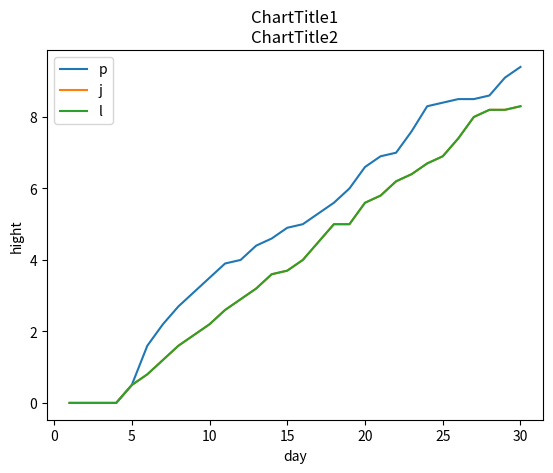

The matplotlib source for this figure:
import matplotlib.pyplot as plt

x1 = [1,2,3,4,5,6,7,8,9,10,11,12,13,14,15,16,17,18,19,20,21,22,23,24,25,26,27,28,29,30]
y1 = [0.0,0.0,0.0,0.0,0.5,1.6,2.2,2.7,3.1,3.5,3.9,4.0,4.4,4.6,4.9,5.0,5.3,5.6,6.0,6.6,6.9,7.0,7.6,8.3,8.4,8.5,8.5,8.6,9.1,9.4]

x2 = [1,2,3,4,5,6,7,8,9,10,11,12,13,14,15,16,17,18,19,20,21,22,23,24,25,26,27,28,29,30]
y2 = [0.0,0.0,0.0,0.0,0.5,0.8,1.2,1.6,1.9,2.2,2.6,2.9,3.2,3.6,3.7,4.0,4.5,5.0,5.0,5.6,5.8,6.2,6.4,6.7,6.9,7.4,8.0,8.2,8.2,8.3]

x3 = [1,2,3,4,5,6,7,8,9,10,11,12,13,14,15,16,17,18,19,20,21,22,23,24,25,26,27,28,29,30]
y3 = [0.0,0.0,0.0,0.0,0.5,0.8,1.2,1.6,1.9,2.2,2.6,2.9,3.2,3.6,3.7,4.0,4.5,5.0,5.0,5.6,5.8,6.2,6.4,6.7,6.9,7.4,8.0,8.2,8.2,8.3]

plt.plot(x1,y1,label='p')  #ระบุ label สำหรับ legend ได้
plt.plot(x2,y2,label='j') # plot กราฟ series ที่สอง
plt.plot(x3,y3,label='l') # plot กราฟ series ที่สอง
plt.xlabel('day') #ชื่อแกน x
plt.ylabel('hight') #ชื่อแกน y
plt.title('ChartTitle1\nChartTitle2') #ชื่อกราฟ ขึ้นบรรทัดใหม่ได้ด้วย \n
plt.legend()  #แสดง Legend
plt.show()  #บรรทัดนี้ใน colab ใส่ก็ได้ ไม่ใส่ก็ได้